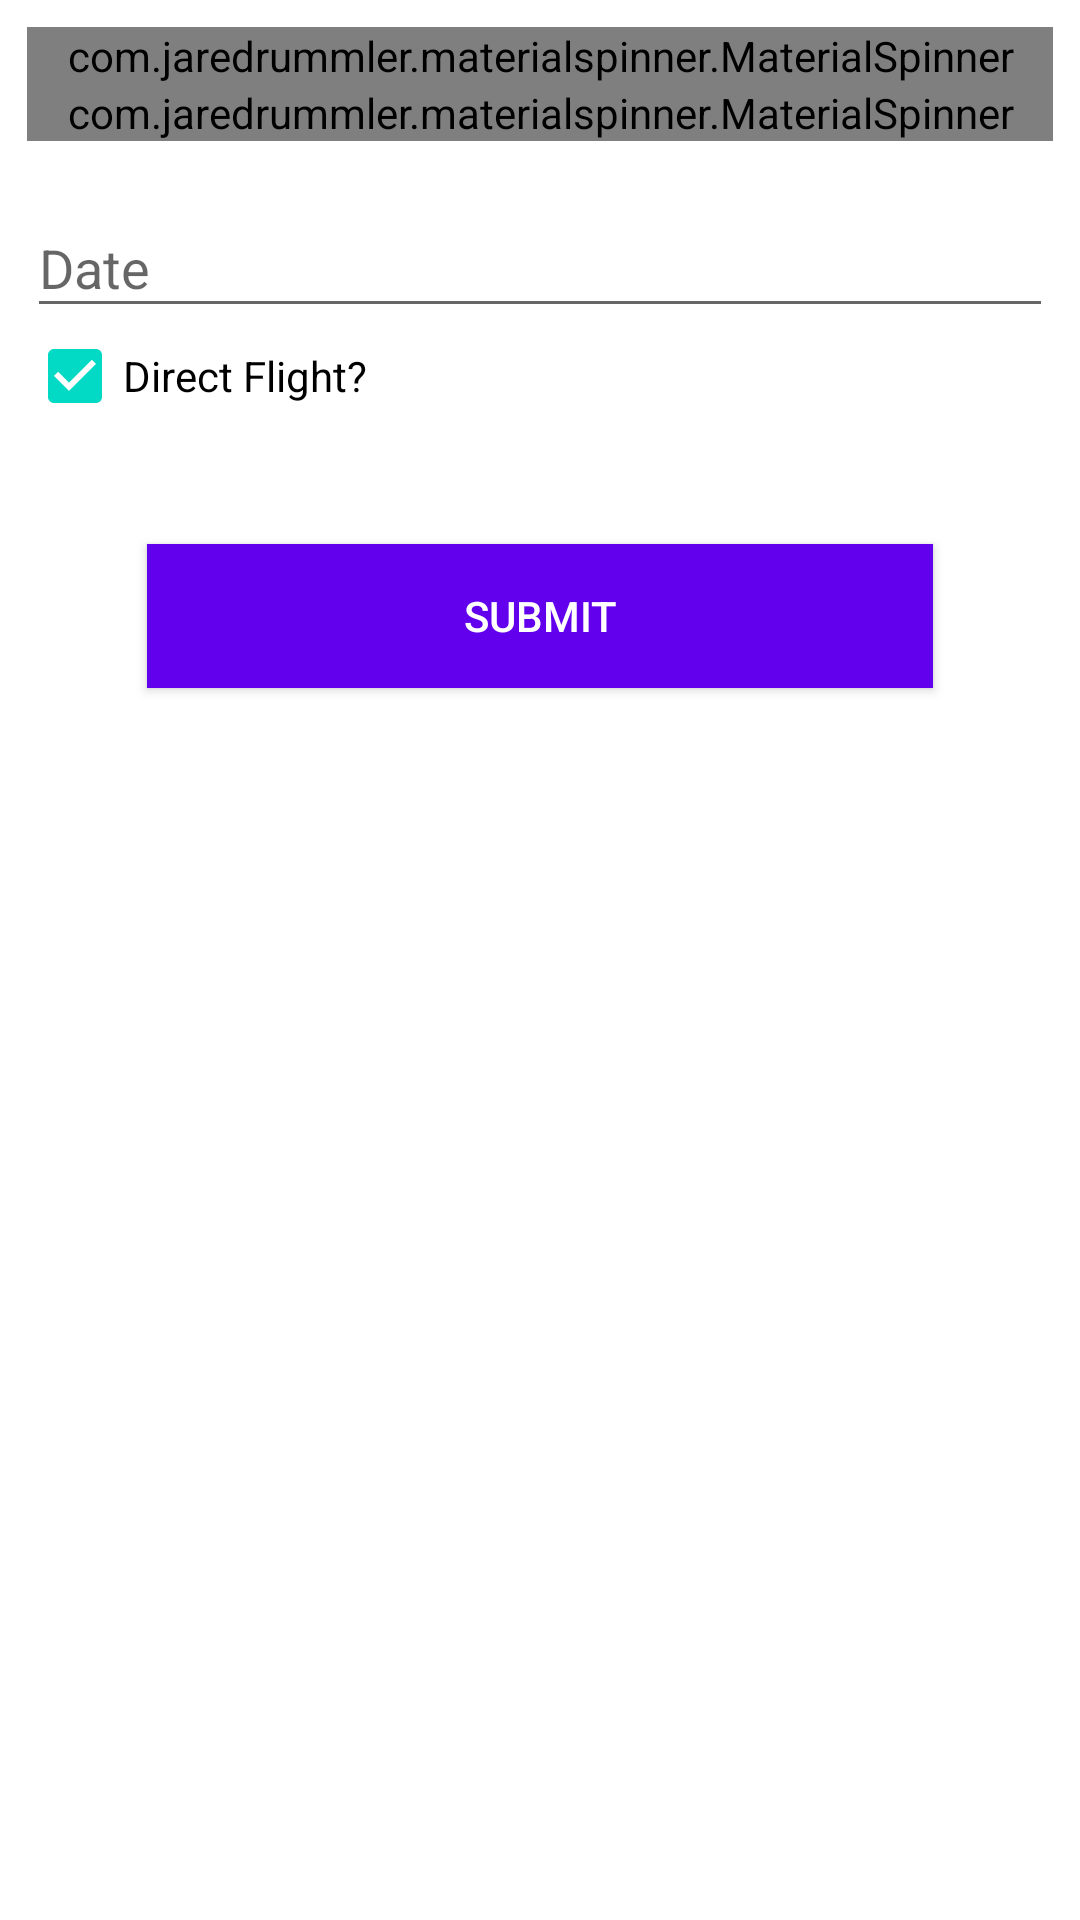

Produce the Android XML layout that renders to this screen, including the resource entries it uses.
<!-- AndroidManifest.xml: application theme AppTheme -->
<!-- res/layout/activity_reservations.xml -->
<?xml version="1.0" encoding="utf-8"?>

<android.support.constraint.ConstraintLayout xmlns:android="http://schemas.android.com/apk/res/android"
    xmlns:app="http://schemas.android.com/apk/res-auto"
    xmlns:tools="http://schemas.android.com/tools"
    android:layout_width="match_parent"
    android:layout_height="match_parent"
    android:orientation="vertical"
    android:background="#FFF"
    tools:context="booking.application.com.flyapp.ReservationsActivity">

    <LinearLayout
        android:layout_width="match_parent"
        android:layout_height="match_parent"
        android:layout_margin="9dp"
        android:orientation="vertical">


        <com.jaredrummler.materialspinner.MaterialSpinner
            android:id="@+id/from"
            android:layout_width="match_parent"
            android:layout_height="wrap_content"/>

        <com.jaredrummler.materialspinner.MaterialSpinner
            android:id="@+id/to"
            android:layout_width="match_parent"
            android:layout_height="wrap_content"/>


        <android.support.design.widget.TextInputLayout
            android:id="@+id/signup_input_layout_date"
            android:layout_width="match_parent"
            android:layout_height="wrap_content"
            android:layout_centerHorizontal="true"
            android:layout_marginTop="10dp">

            <EditText
                android:id="@+id/datepick"
                android:layout_width="match_parent"
                android:layout_height="wrap_content"
                android:ems="10"

                android:hint="Date"/>
        </android.support.design.widget.TextInputLayout>

        <CheckBox
            android:layout_width="wrap_content"
            android:layout_height="wrap_content"
            android:text="Direct Flight?"
            android:checked="true"
            android:editable="false"/>

<Button
    android:layout_width="match_parent"
    android:layout_height="wrap_content"
    android:textColor="#FFF"
    android:id="@+id/btnreserve"
    android:background="@color/colorPrimary"
    android:layout_margin="40dp"
    android:text="Submit"/>


    </LinearLayout>


</android.support.constraint.ConstraintLayout>
<!-- resources referenced by this layout -->
<resources>
  <style name="AppTheme" parent="Theme.AppCompat.Light.DarkActionBar">
          
          <item name="colorPrimary">@color/colorPrimary</item>
          <item name="colorPrimaryDark">@color/colorPrimaryDark</item>
          <item name="colorAccent">@color/colorAccent</item>
      </style>
  <!-- not gathered from this repository: default colours our renderer supplied (Android Studio template values) -->
  <color name="colorPrimary">#FF6200EE</color>
  <color name="colorPrimaryDark">#FF3700B3</color>
  <color name="colorAccent">#FF03DAC5</color>
</resources>
